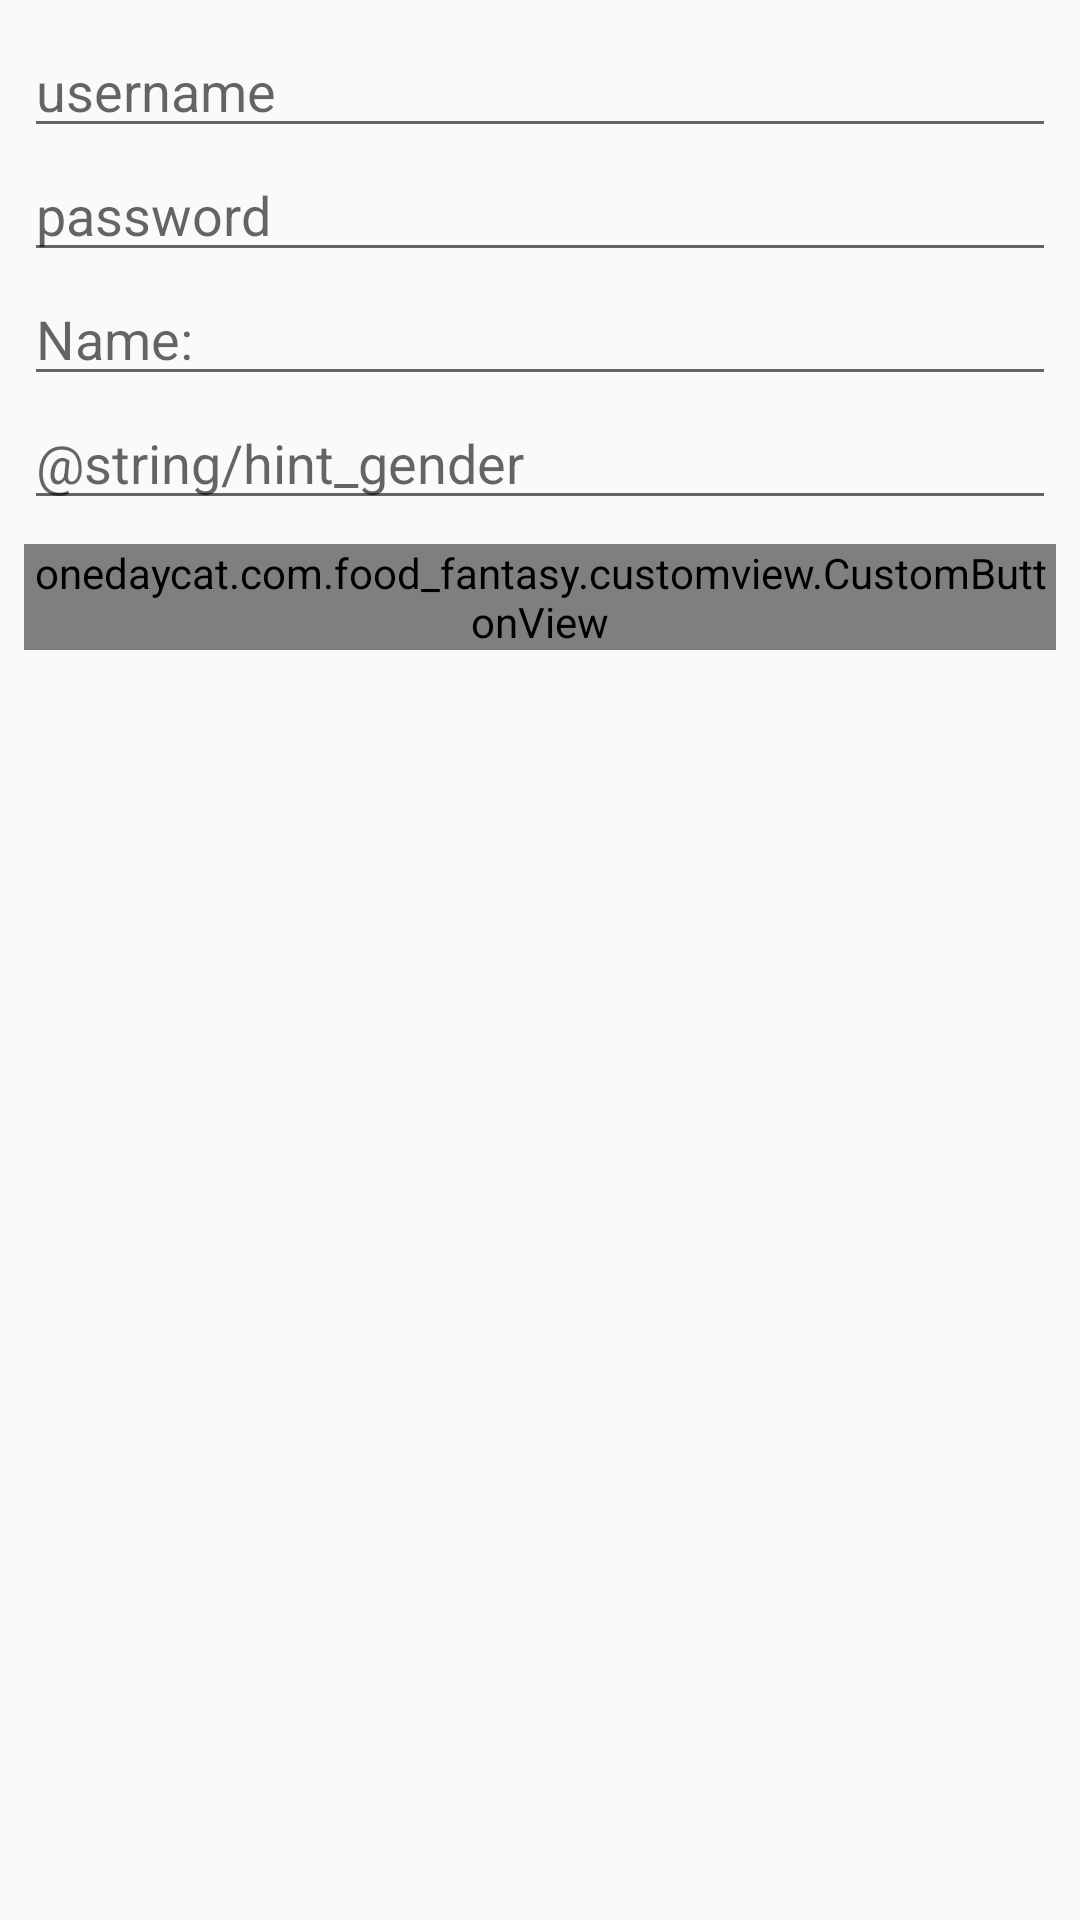

Produce the Android XML layout that renders to this screen, including the resource entries it uses.
<!-- AndroidManifest.xml: application theme AppTheme -->
<!-- res/layout/activity_sign_up.xml -->
<?xml version="1.0" encoding="utf-8"?>
<android.support.constraint.ConstraintLayout xmlns:android="http://schemas.android.com/apk/res/android"
    xmlns:app="http://schemas.android.com/apk/res-auto"
    xmlns:tools="http://schemas.android.com/tools"
    android:layout_width="match_parent"
    android:layout_height="match_parent"
    tools:context=".ui.signup.SignUpActivity">


    <LinearLayout
        android:layout_width="match_parent"
        android:layout_height="match_parent"
        android:layout_marginBottom="8dp"
        android:layout_marginEnd="8dp"
        android:layout_marginStart="8dp"
        android:layout_marginTop="8dp"
        android:orientation="vertical"
        app:layout_constraintBottom_toBottomOf="parent"
        app:layout_constraintEnd_toEndOf="parent"
        app:layout_constraintStart_toStartOf="parent"
        app:layout_constraintTop_toTopOf="parent">

        <EditText
            android:id="@+id/r_username"
            android:layout_width="match_parent"
            android:layout_height="wrap_content"
            android:ems="10"
            android:hint="@string/txt_username"
            android:inputType="textPersonName" />

        <EditText
            android:id="@+id/r_password"
            android:layout_width="match_parent"
            android:layout_height="wrap_content"
            android:ems="10"
            android:hint="@string/txt_password"
            android:inputType="textPassword" />

        <EditText
            android:id="@+id/r_fullname"
            android:layout_width="match_parent"
            android:layout_height="wrap_content"
            android:ems="10"
            android:hint="@string/title_name"
            android:inputType="textPersonName" />

        <EditText
            android:id="@+id/r_gender"
            android:layout_width="match_parent"
            android:layout_height="wrap_content"
            android:ems="10"
            android:hint="@string/hint_gender"
            android:inputType="textPersonName" />

        <onedaycat.com.food_fantasy.customview.CustomButtonView
            android:id="@+id/btn_register"
            android:layout_width="match_parent"
            android:layout_height="wrap_content"
            android:layout_marginTop="@dimen/medium_padding_layout"
            android:background="@drawable/btn_round_add_to_cart_selector"
            android:text="@string/txt_btn_register"
            />
    </LinearLayout>
</android.support.constraint.ConstraintLayout>
<!-- resources referenced by this layout -->
<resources>
  <dimen name="medium_padding_layout">8dp</dimen>
  <string name="title_name">Name: </string>
  <string name="txt_password">password</string>
  <string name="txt_username">username</string>
  <style name="AppTheme" parent="AppTheme.Base" />
  <style name="AppTheme.Base" parent="Theme.AppCompat.Light.DarkActionBar">
          
          <item name="colorPrimary">@color/colorPrimary</item>
          <item name="colorPrimaryDark">@color/colorPrimaryDark</item>
          <item name="colorAccent">@color/colorAccent</item>
      </style>
  <color name="colorPrimary">#FFC62828</color>
  <color name="colorPrimaryDark">#FFB71C1C</color>
  <color name="colorAccent">#c7c7c7</color>
</resources>
